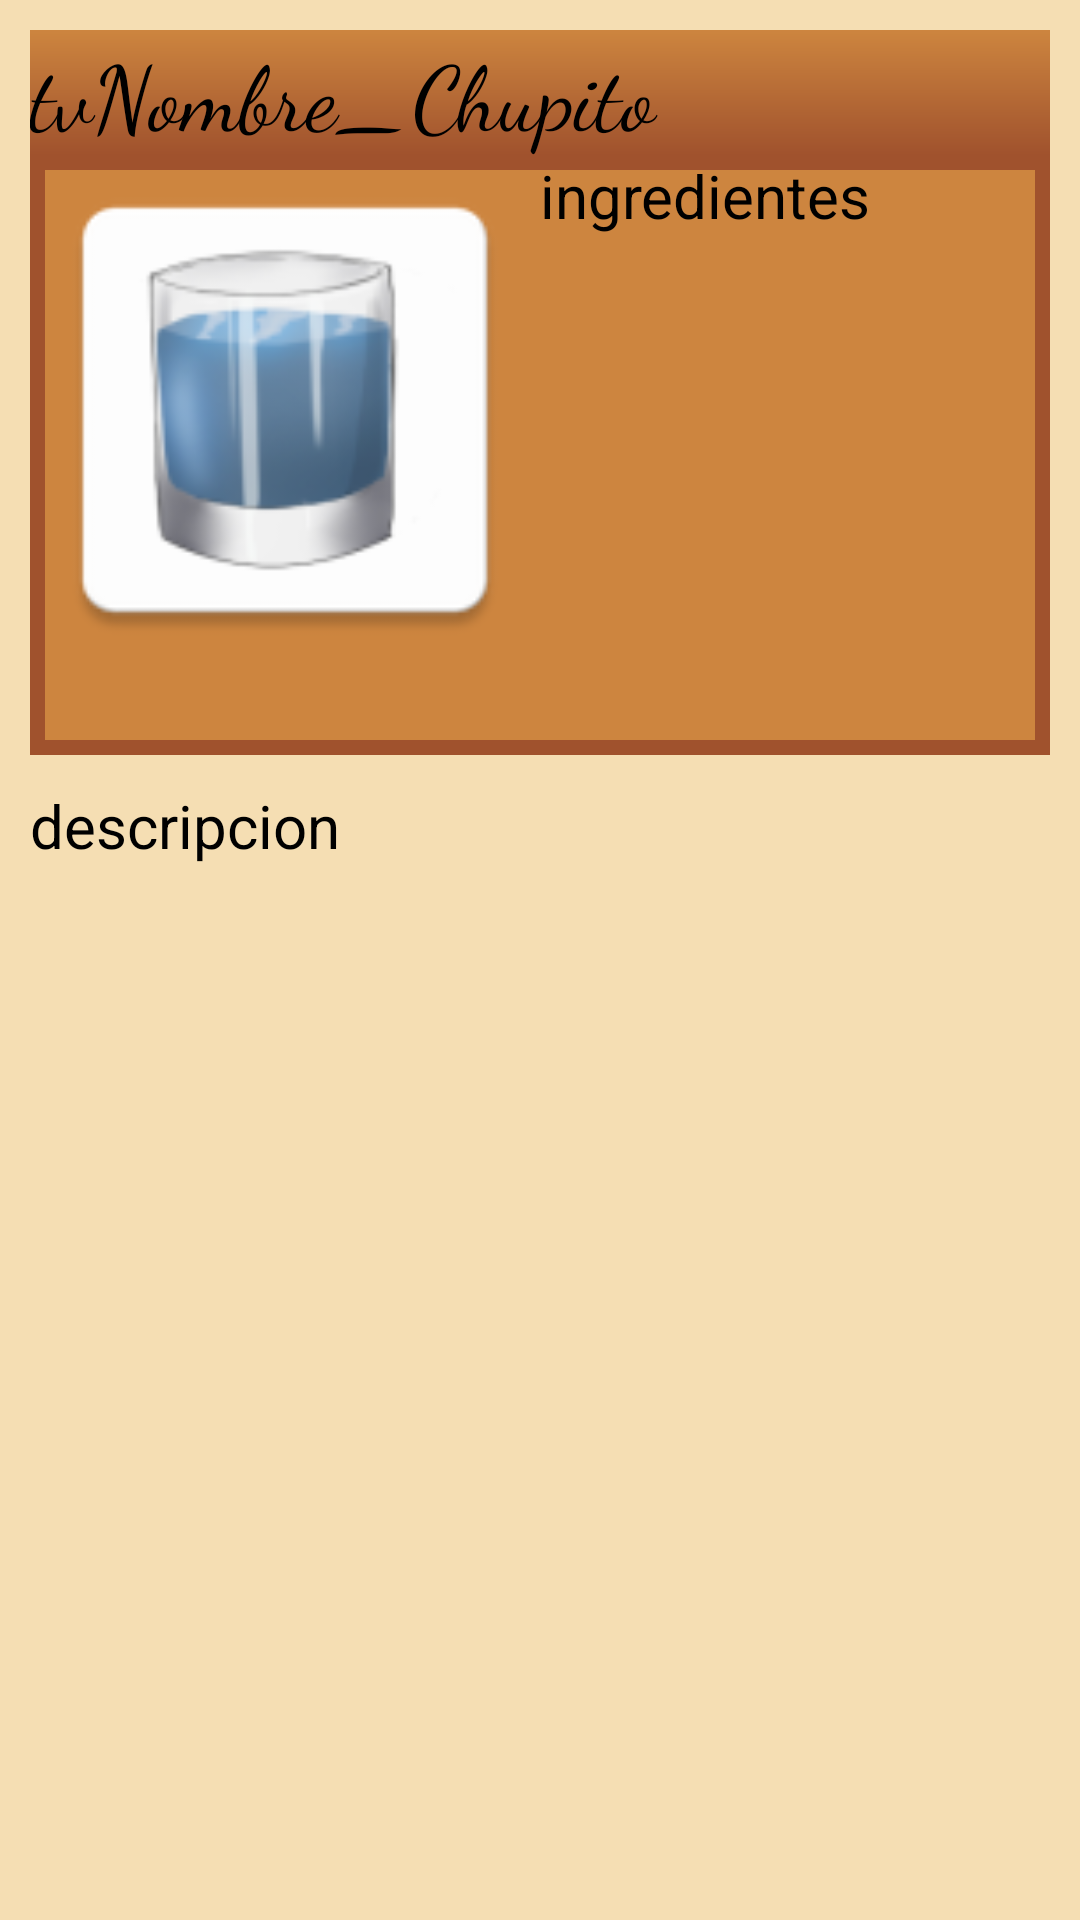

Write the Android layout XML for this screen, with the resource values it uses.
<!-- AndroidManifest.xml: application theme AppTheme -->
<!-- res/layout/chupito_activity.xml -->
<?xml version="1.0" encoding="utf-8"?>
<RelativeLayout xmlns:android="http://schemas.android.com/apk/res/android"
    android:orientation="vertical" android:layout_width="match_parent"
    android:layout_height="match_parent">
    <LinearLayout
        android:layout_width="match_parent"
        android:layout_height="match_parent"
        android:padding="10dp"
        android:orientation="vertical"
        android:background="@color/rustic">

        <TextView
            android:layout_width="match_parent"
            android:layout_height="wrap_content"
            android:text="tvNombre_Chupito"
            android:id="@+id/tvNombreChupito"
            android:fontFamily="cursive"
            android:textColor="#000"
            android:textSize="30dp"
            android:background="@drawable/basic_gradient"/>

        <LinearLayout
            android:layout_width="match_parent"
            android:layout_height="200dp"
            android:orientation="horizontal"
            android:background="@drawable/shadow_layer"
            >

            <ImageView
                android:layout_width="170dp"
                android:layout_height="170dp"
                android:id="@+id/ivphoto"
                android:src="@mipmap/chupito_basico"
                />

            <TextView
                android:layout_width="match_parent"
                android:layout_height="match_parent"
                android:id="@+id/tvIngredients"
                android:textColor="#000"
                android:text="ingredientes"
                android:textSize="20dp"/>

        </LinearLayout>

        <TextView
            android:layout_width="match_parent"
            android:layout_height="match_parent"
            android:id="@+id/tvDescription"
            android:textColor="#000"
            android:text="descripcion"
            android:layout_marginTop="10dp"
            android:textSize="20dp"/>


    </LinearLayout>

</RelativeLayout>
<!-- resources referenced by this layout -->
<resources>
  <color name="rustic">#F5DEB3</color>
  <!-- drawable basic_gradient (drawable) -->
  <?xml version="1.0" encoding="utf-8"?>
  <shape xmlns:android="http://schemas.android.com/apk/res/android"
      android:shape="rectangle">
      
      <gradient
          android:startColor="@color/colorPrimary"
          android:endColor="@color/colorPrimaryDark"
          android:angle="270" />
  </shape>
  <!-- drawable shadow_layer (drawable) -->
  <?xml version="1.0" encoding="utf-8"?>
  <shape xmlns:android="http://schemas.android.com/apk/res/android"
      android:shape="rectangle">
      <solid android:color="@color/colorPrimary" />
      <stroke android:width="5dp"
          android:color="@color/colorPrimaryDark">
      </stroke>
  
  </shape>
  <!-- mipmap chupito_basico: png bitmap (mipmap-hdpi, 4738 bytes) -->
  <style name="AppTheme" parent="Theme.AppCompat.Light.DarkActionBar">
          
          <item name="colorPrimary">@color/colorPrimary</item>
          <item name="colorPrimaryDark">@color/colorPrimaryDark</item>
          <item name="colorAccent">@color/colorAccent</item>
          <item name="buttonStyle">@color/colorPrimary</item>
      </style>
  <color name="colorPrimary">#CD853F</color>
  <color name="colorPrimaryDark">#A0522D</color>
  <color name="colorAccent">#FF4081</color>
</resources>
